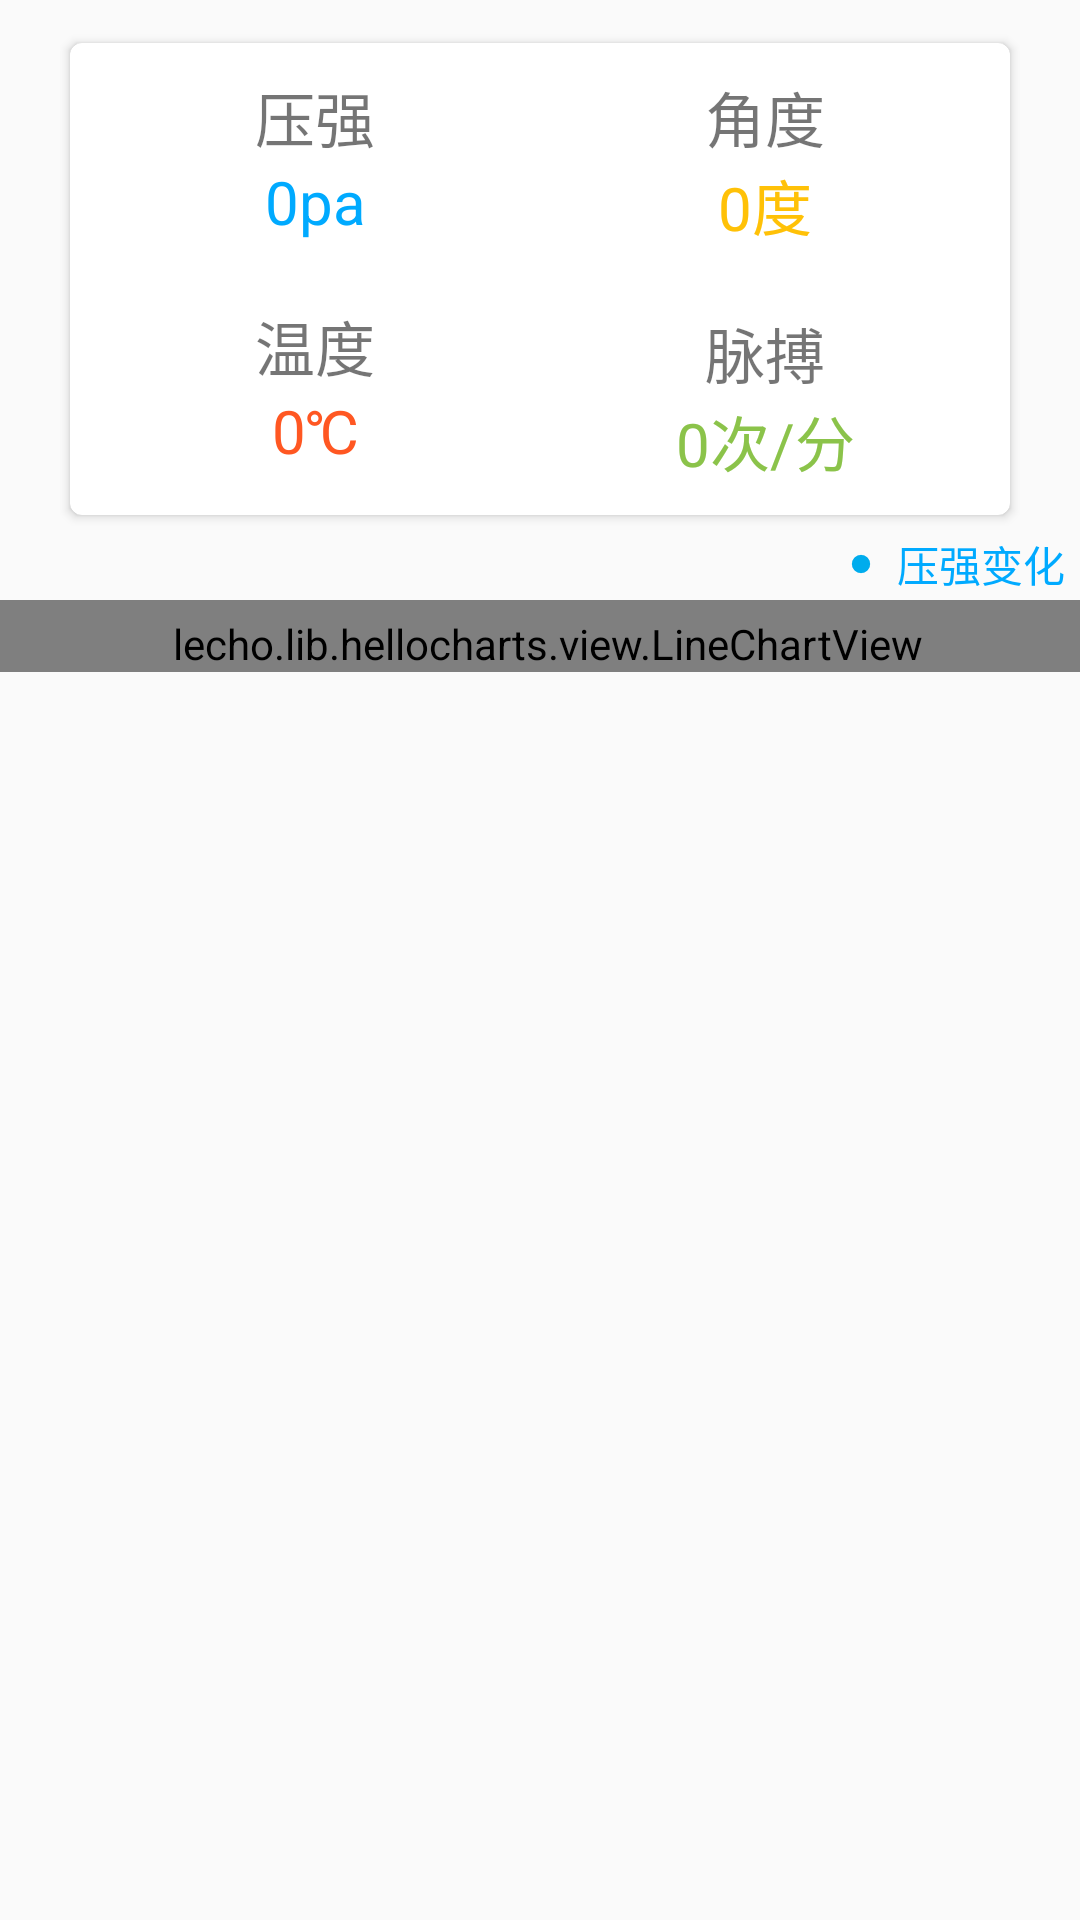

Here is an Android app screen rendered from its layout file. Give the layout XML and the strings, colors and styles it references.
<!-- AndroidManifest.xml: application theme AppTheme -->
<!-- res/layout/fragment_data.xml -->
<LinearLayout xmlns:android="http://schemas.android.com/apk/res/android"
    xmlns:tools="http://schemas.android.com/tools"
    android:layout_width="match_parent"
    android:layout_height="match_parent"
    xmlns:app="http://schemas.android.com/apk/res-auto"
    android:orientation="vertical"
    tools:context="com.example.r2d2.medicalpatient.ui.fragment.main.DataFragment">

    <include layout="@layout/data_card"/>

    <LinearLayout
        android:orientation="horizontal"
        android:gravity="right|center_vertical"
        android:layout_width="match_parent"
        android:layout_height="wrap_content">
        <android.support.v7.widget.AppCompatImageView
            android:layout_width="wrap_content"
            android:layout_height="wrap_content"
            app:srcCompat="@drawable/ic_point_blue"/>
        <android.support.v7.widget.AppCompatTextView
            android:layout_marginRight="5dp"
            android:layout_width="wrap_content"
            android:layout_height="wrap_content"
            android:text="压强变化"
            android:textColor="@color/simpleBlue" />
    </LinearLayout>

    <lecho.lib.hellocharts.view.LineChartView
        android:id="@+id/chart"
        android:paddingLeft="5dp"
        android:paddingTop="5dp"
        android:layout_marginBottom="56dp"
        android:layout_width="match_parent"
        android:layout_height="wrap_content" />

</LinearLayout>
<!-- res/layout/data_card.xml (included above) -->
<?xml version="1.0" encoding="utf-8"?>
<LinearLayout xmlns:android="http://schemas.android.com/apk/res/android"
    android:layout_width="match_parent"
    android:layout_height="wrap_content"
    xmlns:card_view="http://schemas.android.com/apk/res-auto"
    android:layout_marginTop="10dp"
    android:layout_marginRight="20dp"
    android:layout_marginLeft="20dp"
    android:gravity="center"
    android:orientation="vertical">
    <android.support.v7.widget.CardView
        android:id="@+id/local_data_card_view"
        android:layout_gravity="center"
        android:layout_width="match_parent"
        android:layout_height="wrap_content"
        card_view:cardUseCompatPadding="true"
        card_view:cardCornerRadius="4dp">

        <LinearLayout
            android:orientation="horizontal"
            android:gravity="center_horizontal"
            android:layout_width="match_parent"
            android:layout_height="match_parent">
            <LinearLayout
                android:orientation="vertical"
                android:layout_width="wrap_content"
                android:layout_height="match_parent">
                
                <LinearLayout
                    android:id="@+id/pressure_layout"
                    android:paddingTop="10dp"
                    android:paddingBottom="10dp"
                    android:orientation="vertical"
                    android:layout_width="wrap_content"
                    android:layout_height="wrap_content">
                    <TextView
                        android:text="压强"
                        android:textSize="20sp"
                        android:textAlignment="center"
                        android:layout_width="150dp"
                        android:layout_height="wrap_content" />
                    <TextView
                        android:id="@+id/data_pressure"
                        android:text="0pa"
                        android:textSize="20sp"
                        android:textColor="@color/simpleBlue"
                        android:textAlignment="center"
                        android:layout_width="150dp"
                        android:layout_height="wrap_content" />
                </LinearLayout>

                
                <LinearLayout
                    android:id="@+id/temperature_layout"
                    android:paddingTop="10dp"
                    android:paddingBottom="10dp"
                    android:orientation="vertical"
                    android:layout_width="wrap_content"
                    android:layout_height="wrap_content">
                    <TextView
                        android:text="温度"
                        android:textSize="20sp"
                        android:textAlignment="center"
                        android:layout_width="150dp"
                        android:layout_height="wrap_content" />
                    <TextView
                        android:id="@+id/data_temperature"
                        android:text="0℃"
                        android:textSize="20sp"
                        android:textColor="@color/simpleOrange"
                        android:textAlignment="center"
                        android:layout_width="150dp"
                        android:layout_height="wrap_content" />
                </LinearLayout>
            </LinearLayout>

            <LinearLayout
                android:orientation="vertical"
                android:layout_width="wrap_content"
                android:layout_height="match_parent">
                
                <LinearLayout
                    android:id="@+id/angle_layout"
                    android:paddingTop="10dp"
                    android:paddingBottom="10dp"
                    android:orientation="vertical"
                    android:layout_width="wrap_content"
                    android:layout_height="wrap_content">
                    <TextView
                        android:text="角度"
                        android:textSize="20sp"
                        android:textAlignment="center"
                        android:layout_width="150dp"
                        android:layout_height="wrap_content" />
                    <TextView
                        android:id="@+id/data_angle"
                        android:text="0度"
                        android:textSize="20sp"
                        android:textColor="@color/simpleAmber"
                        android:textAlignment="center"
                        android:layout_width="150dp"
                        android:layout_height="wrap_content" />
                </LinearLayout>

                
                <LinearLayout
                    android:id="@+id/pulse_layout"
                    android:paddingTop="10dp"
                    android:paddingBottom="10dp"
                    android:orientation="vertical"
                    android:layout_width="wrap_content"
                    android:layout_height="wrap_content">
                    <TextView
                        android:text="脉搏"
                        android:textSize="20sp"
                        android:textAlignment="center"
                        android:layout_width="150dp"
                        android:layout_height="wrap_content" />
                    <TextView
                        android:id="@+id/data_pulse"
                        android:text="0次/分"
                        android:textSize="20sp"
                        android:textColor="@color/simpleGreen"
                        android:textAlignment="center"
                        android:layout_width="150dp"
                        android:layout_height="wrap_content" />
                </LinearLayout>
            </LinearLayout>
        </LinearLayout>
    </android.support.v7.widget.CardView>
</LinearLayout>
<!-- resources referenced by this layout -->
<resources>
  <color name="simpleAmber">#FFC107</color>
  <color name="simpleBlue">#00aaff</color>
  <color name="simpleGreen">#8BC34A</color>
  <color name="simpleOrange">#FF5722</color>
  <!-- drawable ic_point_blue (drawable) -->
  <vector android:height="24dp" android:viewportHeight="1024.0"
      android:viewportWidth="1024.0" android:width="24dp" xmlns:android="http://schemas.android.com/apk/res/android">
      <path android:fillColor="#00ACED" android:pathData="M512,512m-130.5,0a130.5,130.5 0,1 0,261.1 0,130.5 130.5,0 1,0 -261.1,0Z"/>
  </vector>
  <style name="AppTheme" parent="Theme.AppCompat.Light.DarkActionBar">
          
          <item name="colorPrimary">@color/colorPrimary</item>
          <item name="colorPrimaryDark">@color/colorPrimaryDark</item>
          <item name="colorAccent">@color/colorAccent</item>
      </style>
  <color name="colorPrimary">#1296db</color>
  <color name="colorPrimaryDark">#1296db</color>
  <color name="colorAccent">#FF4081</color>
</resources>
